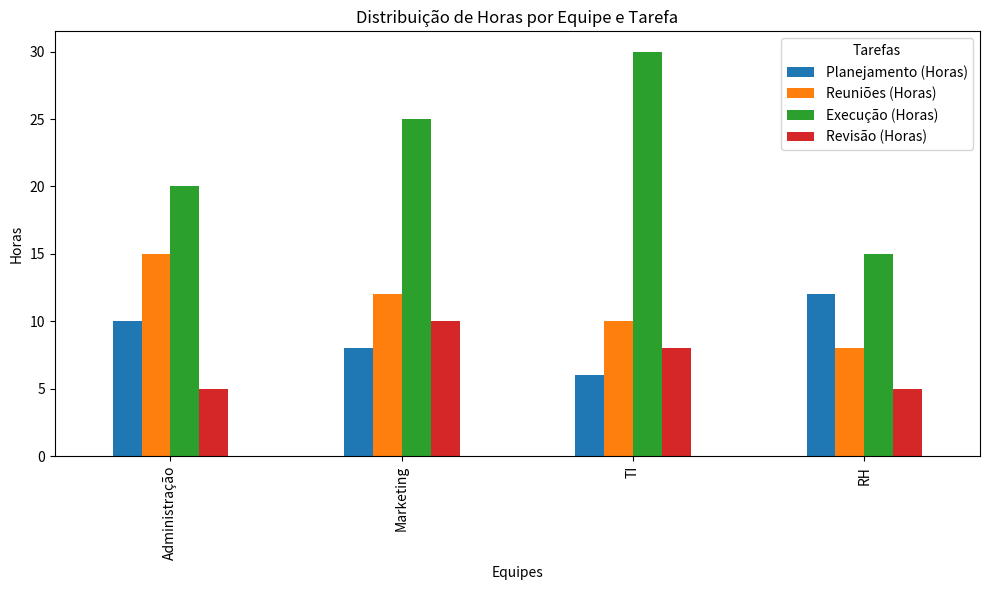

The matplotlib source for this figure:
import pandas as pd
import matplotlib.pyplot as plt

# Dados simulados
data = {
    "Equipe": ["Administração", "Marketing", "TI", "RH"],
    "Planejamento (Horas)": [10, 8, 6, 12],
    "Reuniões (Horas)": [15, 12, 10, 8],
    "Execução (Horas)": [20, 25, 30, 15],
    "Revisão (Horas)": [5, 10, 8, 5],
}

# Criando um DataFrame
df = pd.DataFrame(data)

# Configurando o gráfico
df.set_index("Equipe").plot(kind="bar", figsize=(10, 6))
plt.title("Distribuição de Horas por Equipe e Tarefa")
plt.ylabel("Horas")
plt.xlabel("Equipes")
plt.legend(title="Tarefas")
plt.tight_layout()

# Exibindo o gráfico
plt.show()